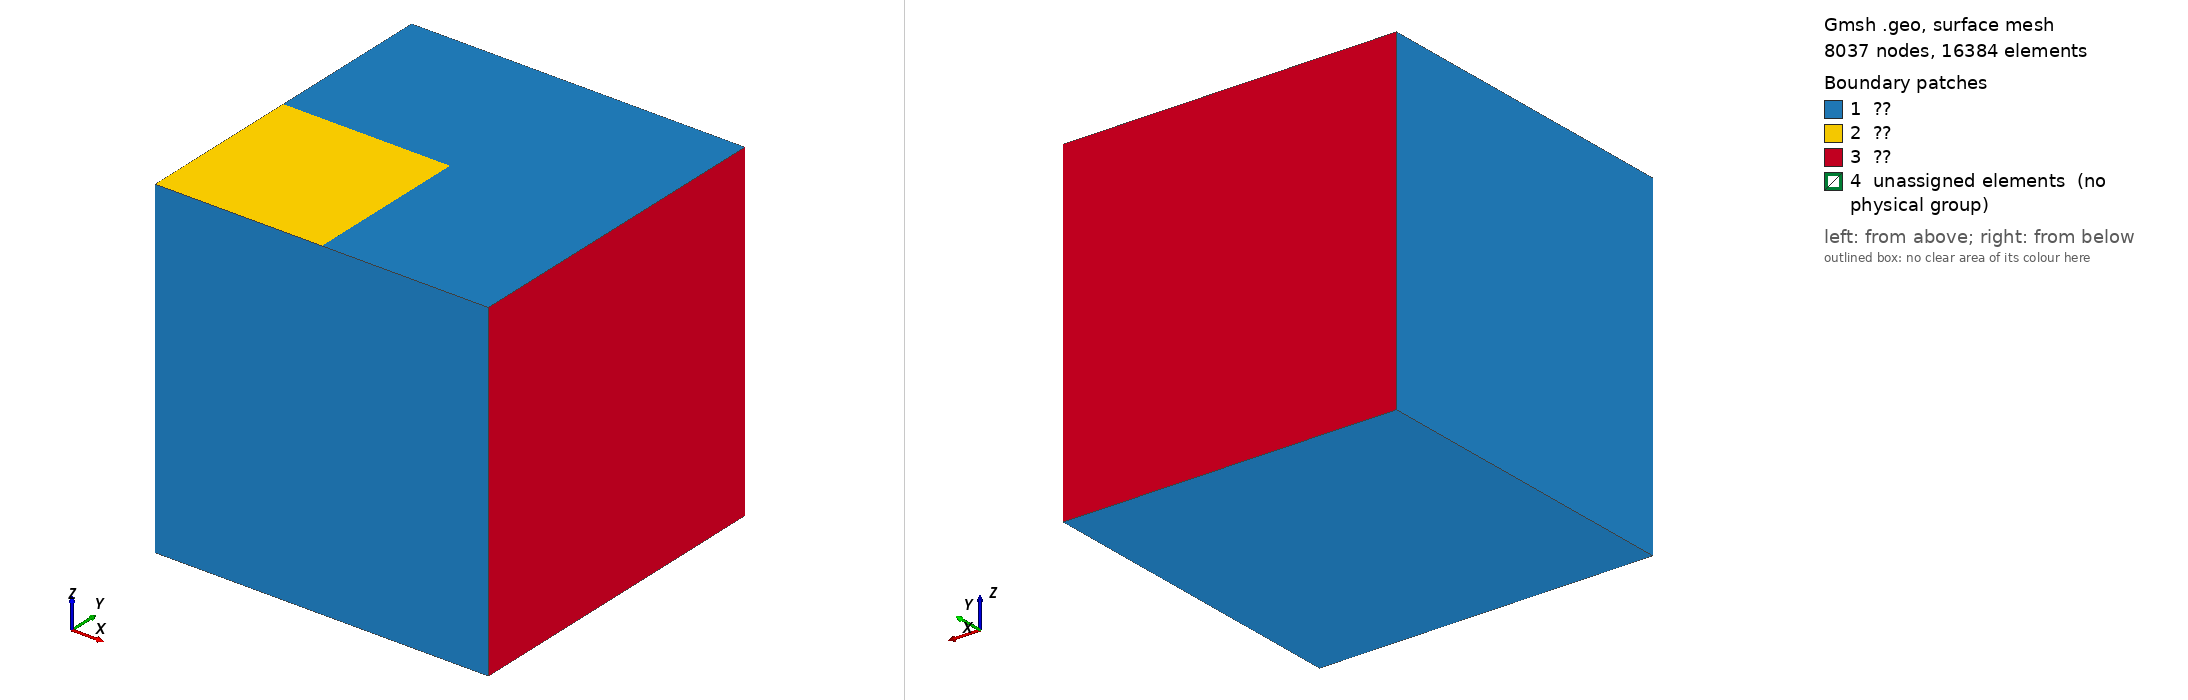

Gmsh geometry script, surface-meshed: 8037 nodes, 16384 surface elements. Boundary patches (legend numbers): 1 ??, 2 ??, 3 ??, 4 unassigned elements (no physical group). Left view from above one corner, right view from below the opposite corner. Legend entries are the model's physical surfaces; 'unassigned elements' are surfaces in no physical group. The drawing asked Gmsh for element sizes between 1% and 20% of the model's largest extent; the script's own settings can give other sizes.

=== block.geo (drawn) ===

// Geometry.MatchMeshTolerance = 1e-2;
Mesh.RecombineAll = 0;

L = 1;
n = 16;

Point(1) = {0.0,0.0,0.0};
Point(2) = {  L,0.0,0.0};
Point(3) = {  L,  L,0.0};
Point(4) = {0.0,  L,0.0};
Point(5) = {0.0,0.0,  L};
Point(6) = {  L,0.0,  L};
Point(7) = {  L,  L,  L};
Point(8) = {0.0,  L,  L};
Point(9)  = {0.5*L,  0.0,0.0};
Point(10) = {    L,0.5*L,0.0};
Point(11) = {0.5*L,    L,0.0};
Point(12) = {  0.0,0.5*L,0.0};
Point(13) = {0.5*L,0.5*L,0.0};
Point(14) = {0.5*L,  0.0,  L};
Point(15) = {    L,0.5*L,  L};
Point(16) = {0.5*L,    L,  L};
Point(17) = {  0.0,0.5*L,  L};
Point(18) = {0.5*L,0.5*L,  L};

Line(1) = {1,9};
Line(2) = {9,2};
Line(3) = {2,10};
Line(4) = {10,3};
Line(5) = {3,11};
Line(6) = {11,4};
Line(7) = {4,12};
Line(8) = {12,1};
Line(9) = {9,13};
Line(10) = {13,12};
Line(11) = {11,13};
Line(12) = {13,10};
Line(13) = {5,14};
Line(14) = {14,6};
Line(15) = {6,15};
Line(16) = {15,7};
Line(17) = {7,16};
Line(18) = {16,8};
Line(19) = {8,17};
Line(20) = {17,5};
Line(21) = {14,18};
Line(22) = {18,17};
Line(23) = {16,18};
Line(24) = {18,15};
Line(25) = {1,5};
Line(26) = {2,6};
Line(27) = {3,7};
Line(28) = {4,8};
Line(29) = {9,14};
Line(30) = {10,15};
Line(31) = {11,16};
Line(32) = {12,17};
Line(33) = {13,18};

Curve Loop(1) = {1,9,10,8};
Curve Loop(2) = {2,3,-12,-9};
Curve Loop(3) = {4,5,11,12};
Curve Loop(4) = {6,7,-10,-11};
Curve Loop(5) = {13,21,22,20};
Curve Loop(6) = {14,15,-24,-21};
Curve Loop(7) = {16,17,23,24};
Curve Loop(8) = {18,19,-22,-23};
Curve Loop(9) = {1,29,-13,-25};
Curve Loop(10) = {2,26,-14,-29};
Curve Loop(11) = {3,30,-15,-26};
Curve Loop(12) = {4,27,-16,-30};
Curve Loop(13) = {5,31,-17,-27};
Curve Loop(14) = {6,28,-18,-31};
Curve Loop(15) = {7,32,-19,-28};
Curve Loop(16) = {8,25,-20,-32};
Curve Loop(17) = {9,33,-21,-29};
Curve Loop(18) = {10,32,-22,-33};
Curve Loop(19) = {11,33,-23,-31};
Curve Loop(20) = {12,30,-24,-33};

Plane Surface(1) = {-1};
Plane Surface(2) = {-2};
Plane Surface(3) = {-3};
Plane Surface(4) = {-4};
Plane Surface(5) = {5};
Plane Surface(6) = {6};
Plane Surface(7) = {7};
Plane Surface(8) = {8};
Plane Surface(9) = {9};
Plane Surface(10) = {10};
Plane Surface(11) = {11};
Plane Surface(12) = {12};
Plane Surface(13) = {13};
Plane Surface(14) = {14};
Plane Surface(15) = {15};
Plane Surface(16) = {16};
Plane Surface(17) = {17};
Plane Surface(18) = {18};
Plane Surface(19) = {19};
Plane Surface(20) = {20};

Surface Loop(1) = {1,5,9,16,17,18};
Surface Loop(2) = {2,6,10,11,-20,-17};
Surface Loop(3) = {3,7,12,13,19,20};
Surface Loop(4) = {4,8,14,15,-18,-19};

Volume(1) = {1};
Volume(2) = {2};
Volume(3) = {3};
Volume(4) = {4};

Physical Surface("Γᵗ") = {5};
Physical Surface("Γᵍ") = {1,2,3,4,6,7,8,9,10,15,16};
Physical Surface("Γʳ") = {11,12,13,14};
Physical Volume("Ω") = {1,2,3,4};

Transfinite Curve{1,2,3,4,5,6,7,8,9,10,11,12,13,14,15,16,17,18,19,20,21,22,23,24} = n+1;
Transfinite Curve{25,26,27,28,29,30,31,32,33} = 2*n+1;
Transfinite Surface{1,2,3,4,5,6,7,8,9,10,11,12,13,14,15,16,17,18,19,20};
Transfinite Volume{1,2,3,4};

Mesh 3;

// RecombineMesh;
